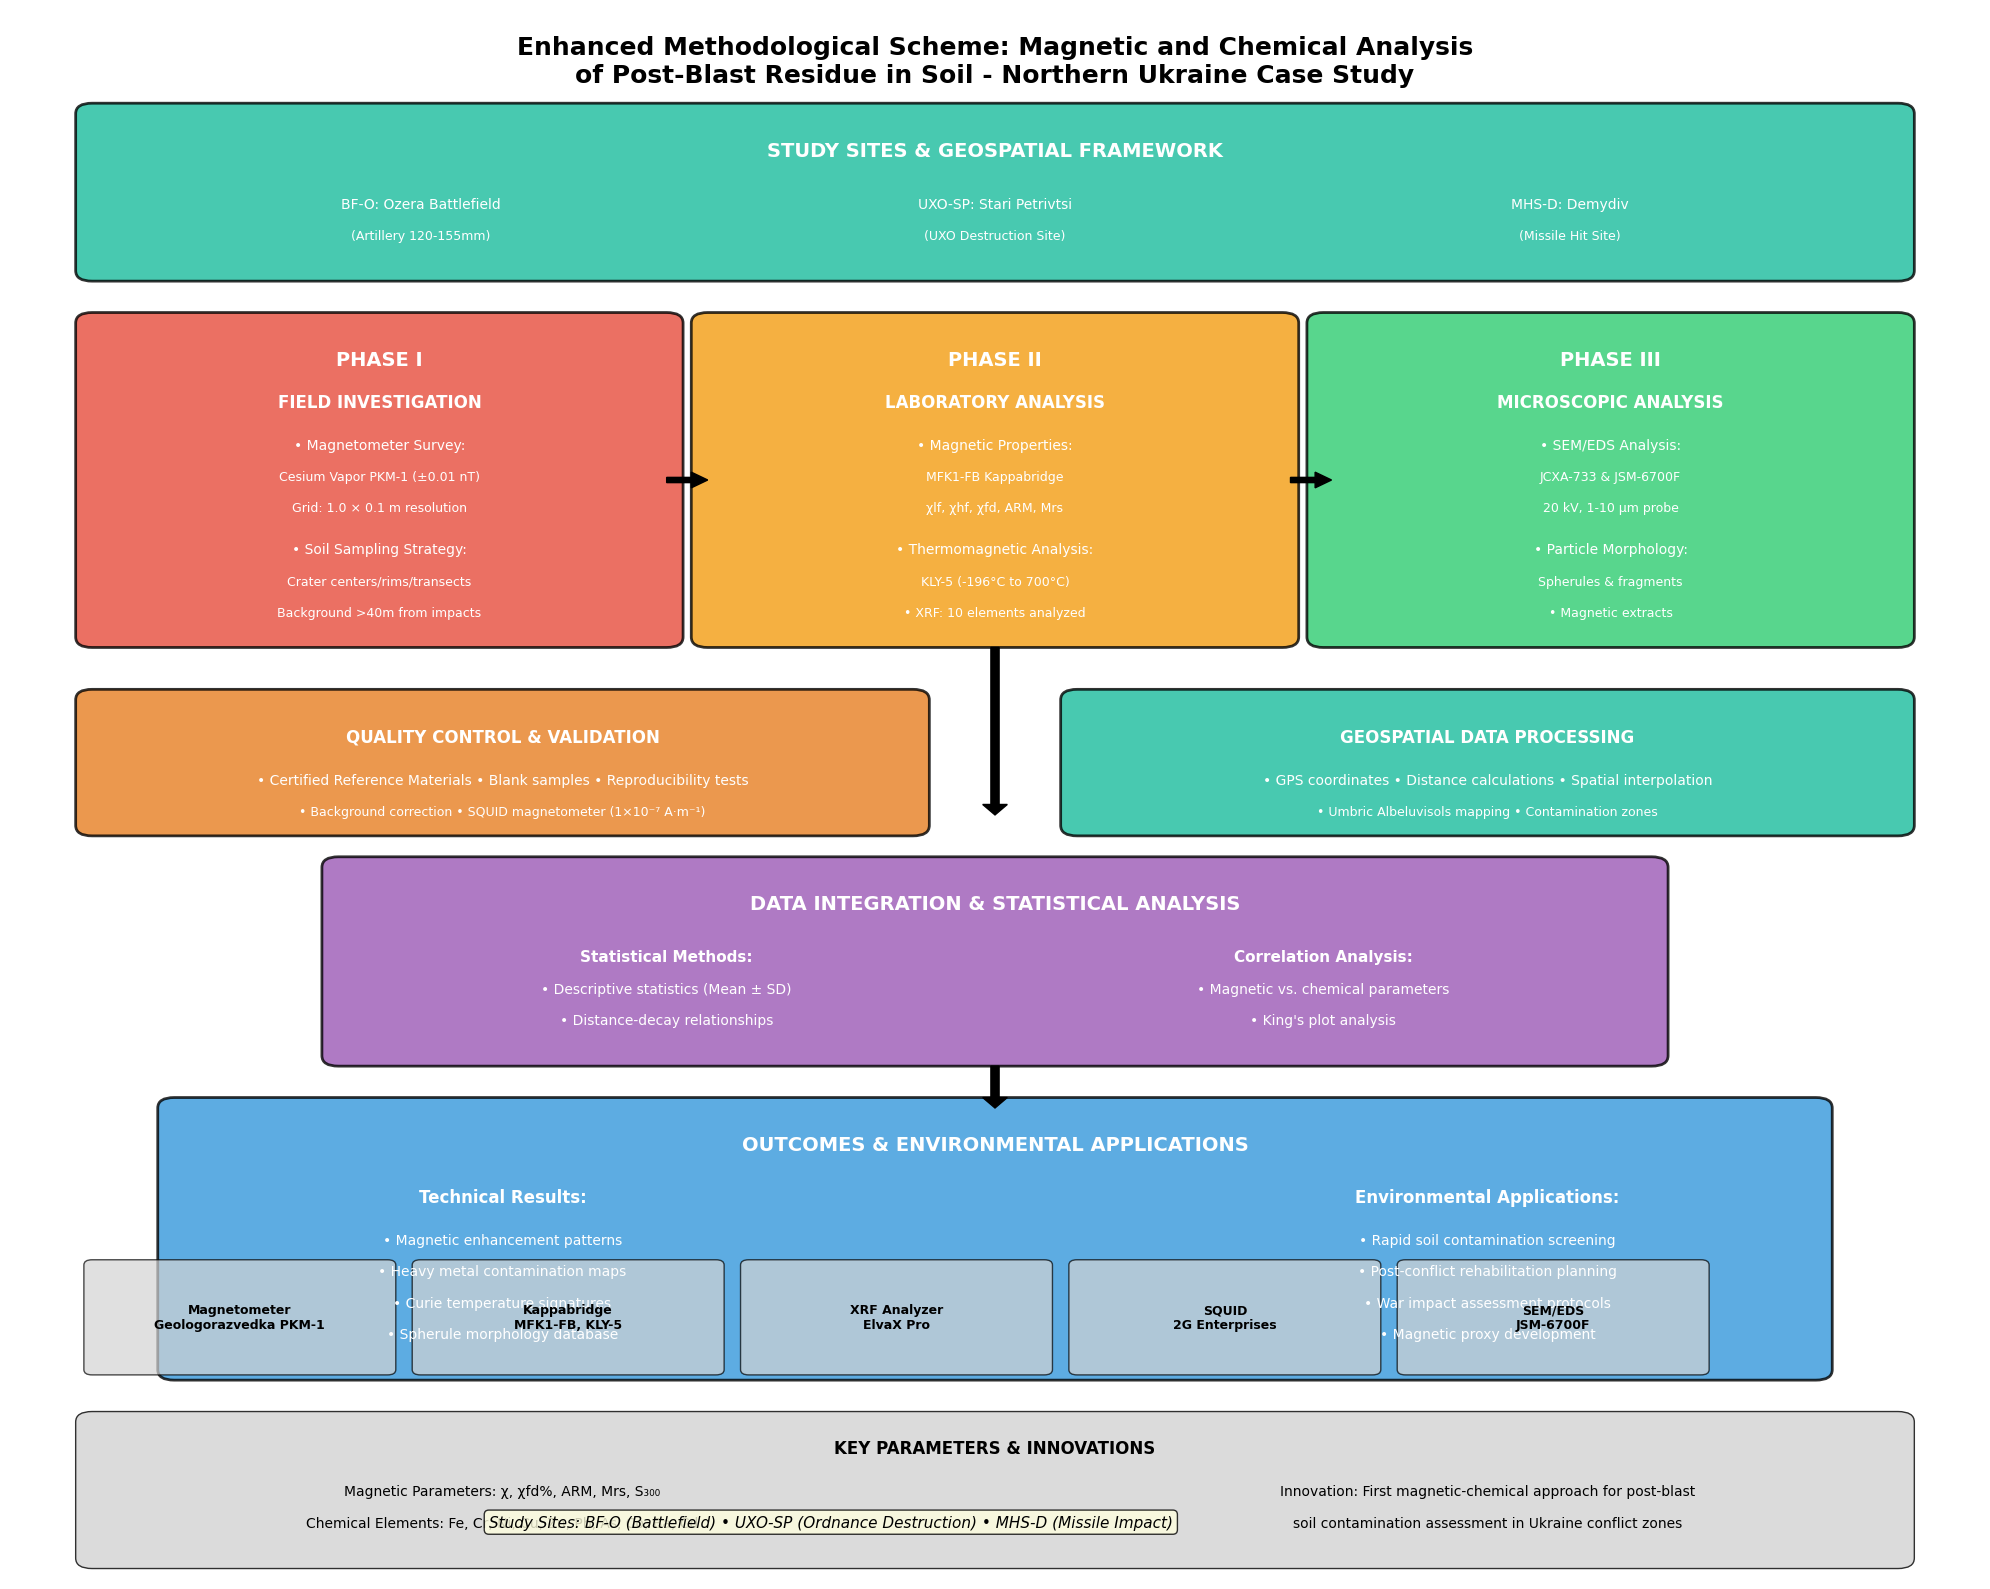

The matplotlib source for this figure: (Note: this script raises an exception after producing the figure.)
#!/usr/bin/env python3
"""
Create visual schemas for methodological approach to post-blast residue analysis
"""

import matplotlib.pyplot as plt
import matplotlib.patches as patches
from matplotlib.patches import FancyBboxPatch, Rectangle, Circle, FancyArrow
import numpy as np
import seaborn as sns

# Set style for professional appearance
plt.style.use('default')
sns.set_palette("husl")

def create_main_flowchart():
    """Create the enhanced main methodological flowchart with comprehensive details"""
    fig, ax = plt.subplots(1, 1, figsize=(20, 16))
    
    # Colors for different phases
    colors = {
        'phase1': '#e74c3c',  # Red
        'phase2': '#f39c12',  # Orange
        'phase3': '#2ecc71',  # Green
        'integration': '#9b59b6',  # Purple
        'outcomes': '#3498db',   # Blue
        'geospatial': '#1abc9c',  # Teal
        'qc': '#e67e22'  # Dark Orange
    }
    
    # Clear axes
    ax.set_xlim(0, 12)
    ax.set_ylim(0, 15)
    ax.axis('off')
    
    # Title
    ax.text(6, 14.5, 'Enhanced Methodological Scheme: Magnetic and Chemical Analysis\nof Post-Blast Residue in Soil - Northern Ukraine Case Study', 
            fontsize=18, fontweight='bold', ha='center', va='center')
    
    # Study Site Characterization (Top row)
    site_box = FancyBboxPatch((0.5, 12.5), 11, 1.5, 
                              boxstyle="round,pad=0.1", 
                              facecolor=colors['geospatial'], 
                              edgecolor='black', 
                              alpha=0.8, linewidth=2)
    ax.add_patch(site_box)
    ax.text(6, 13.6, 'STUDY SITES & GEOSPATIAL FRAMEWORK', fontsize=14, fontweight='bold', ha='center', color='white')
    ax.text(2.5, 13.1, 'BF-O: Ozera Battlefield', fontsize=10, ha='center', color='white')
    ax.text(2.5, 12.8, '(Artillery 120-155mm)', fontsize=9, ha='center', color='white')
    ax.text(6, 13.1, 'UXO-SP: Stari Petrivtsi', fontsize=10, ha='center', color='white')
    ax.text(6, 12.8, '(UXO Destruction Site)', fontsize=9, ha='center', color='white')
    ax.text(9.5, 13.1, 'MHS-D: Demydiv', fontsize=10, ha='center', color='white')
    ax.text(9.5, 12.8, '(Missile Hit Site)', fontsize=9, ha='center', color='white')
    
    # Phase 1: Field Investigation (Enhanced)
    phase1_box = FancyBboxPatch((0.5, 9), 3.5, 3, 
                                boxstyle="round,pad=0.1", 
                                facecolor=colors['phase1'], 
                                edgecolor='black', 
                                alpha=0.8, linewidth=2)
    ax.add_patch(phase1_box)
    ax.text(2.25, 11.6, 'PHASE I', fontsize=14, fontweight='bold', ha='center', color='white')
    ax.text(2.25, 11.2, 'FIELD INVESTIGATION', fontsize=12, fontweight='bold', ha='center', color='white')
    ax.text(2.25, 10.8, '• Magnetometer Survey:', fontsize=10, ha='center', color='white')
    ax.text(2.25, 10.5, 'Cesium Vapor PKM-1 (±0.01 nT)', fontsize=9, ha='center', color='white')
    ax.text(2.25, 10.2, 'Grid: 1.0 × 0.1 m resolution', fontsize=9, ha='center', color='white')
    ax.text(2.25, 9.8, '• Soil Sampling Strategy:', fontsize=10, ha='center', color='white')
    ax.text(2.25, 9.5, 'Crater centers/rims/transects', fontsize=9, ha='center', color='white')
    ax.text(2.25, 9.2, 'Background >40m from impacts', fontsize=9, ha='center', color='white')
    
    # Phase 2: Laboratory Analysis (Enhanced)
    phase2_box = FancyBboxPatch((4.25, 9), 3.5, 3, 
                                boxstyle="round,pad=0.1", 
                                facecolor=colors['phase2'], 
                                edgecolor='black', 
                                alpha=0.8, linewidth=2)
    ax.add_patch(phase2_box)
    ax.text(6, 11.6, 'PHASE II', fontsize=14, fontweight='bold', ha='center', color='white')
    ax.text(6, 11.2, 'LABORATORY ANALYSIS', fontsize=12, fontweight='bold', ha='center', color='white')
    ax.text(6, 10.8, '• Magnetic Properties:', fontsize=10, ha='center', color='white')
    ax.text(6, 10.5, 'MFK1-FB Kappabridge', fontsize=9, ha='center', color='white')
    ax.text(6, 10.2, 'χlf, χhf, χfd, ARM, Mrs', fontsize=9, ha='center', color='white')
    ax.text(6, 9.8, '• Thermomagnetic Analysis:', fontsize=10, ha='center', color='white')
    ax.text(6, 9.5, 'KLY-5 (-196°C to 700°C)', fontsize=9, ha='center', color='white')
    ax.text(6, 9.2, '• XRF: 10 elements analyzed', fontsize=9, ha='center', color='white')
    
    # Phase 3: Microscopic Analysis (Enhanced)
    phase3_box = FancyBboxPatch((8, 9), 3.5, 3, 
                                boxstyle="round,pad=0.1", 
                                facecolor=colors['phase3'], 
                                edgecolor='black', 
                                alpha=0.8, linewidth=2)
    ax.add_patch(phase3_box)
    ax.text(9.75, 11.6, 'PHASE III', fontsize=14, fontweight='bold', ha='center', color='white')
    ax.text(9.75, 11.2, 'MICROSCOPIC ANALYSIS', fontsize=12, fontweight='bold', ha='center', color='white')
    ax.text(9.75, 10.8, '• SEM/EDS Analysis:', fontsize=10, ha='center', color='white')
    ax.text(9.75, 10.5, 'JCXA-733 & JSM-6700F', fontsize=9, ha='center', color='white')
    ax.text(9.75, 10.2, '20 kV, 1-10 μm probe', fontsize=9, ha='center', color='white')
    ax.text(9.75, 9.8, '• Particle Morphology:', fontsize=10, ha='center', color='white')
    ax.text(9.75, 9.5, 'Spherules & fragments', fontsize=9, ha='center', color='white')
    ax.text(9.75, 9.2, '• Magnetic extracts', fontsize=9, ha='center', color='white')
    
    
    # Arrows between phases
    arrow1 = FancyArrow(4, 10.5, 0.15, 0, width=0.05, head_width=0.15, 
                        head_length=0.1, fc='black', ec='black')
    ax.add_patch(arrow1)
    
    arrow2 = FancyArrow(7.8, 10.5, 0.15, 0, width=0.05, head_width=0.15, 
                        head_length=0.1, fc='black', ec='black')
    ax.add_patch(arrow2)
    
    # Quality Control Section (New)
    qc_box = FancyBboxPatch((0.5, 7.2), 5, 1.2, 
                            boxstyle="round,pad=0.1", 
                            facecolor=colors['qc'], 
                            edgecolor='black', 
                            alpha=0.8, linewidth=2)
    ax.add_patch(qc_box)
    ax.text(3, 8, 'QUALITY CONTROL & VALIDATION', fontsize=12, fontweight='bold', ha='center', color='white')
    ax.text(3, 7.6, '• Certified Reference Materials • Blank samples • Reproducibility tests', fontsize=10, ha='center', color='white')
    ax.text(3, 7.3, '• Background correction • SQUID magnetometer (1×10⁻⁷ A·m⁻¹)', fontsize=9, ha='center', color='white')
    
    # Geospatial Analysis Section (New)
    geo_box = FancyBboxPatch((6.5, 7.2), 5, 1.2, 
                             boxstyle="round,pad=0.1", 
                             facecolor=colors['geospatial'], 
                             edgecolor='black', 
                             alpha=0.8, linewidth=2)
    ax.add_patch(geo_box)
    ax.text(9, 8, 'GEOSPATIAL DATA PROCESSING', fontsize=12, fontweight='bold', ha='center', color='white')
    ax.text(9, 7.6, '• GPS coordinates • Distance calculations • Spatial interpolation', fontsize=10, ha='center', color='white')
    ax.text(9, 7.3, '• Umbric Albeluvisols mapping • Contamination zones', fontsize=9, ha='center', color='white')
    
    # Integration Section (Enhanced)
    integration_box = FancyBboxPatch((2, 5), 8, 1.8, 
                                     boxstyle="round,pad=0.1", 
                                     facecolor=colors['integration'], 
                                     edgecolor='black', 
                                     alpha=0.8, linewidth=2)
    ax.add_patch(integration_box)
    ax.text(6, 6.4, 'DATA INTEGRATION & STATISTICAL ANALYSIS', fontsize=14, fontweight='bold', ha='center', color='white')
    ax.text(4, 5.9, 'Statistical Methods:', fontsize=11, fontweight='bold', ha='center', color='white')
    ax.text(4, 5.6, '• Descriptive statistics (Mean ± SD)', fontsize=10, ha='center', color='white')
    ax.text(4, 5.3, '• Distance-decay relationships', fontsize=10, ha='center', color='white')
    ax.text(8, 5.9, 'Correlation Analysis:', fontsize=11, fontweight='bold', ha='center', color='white')
    ax.text(8, 5.6, '• Magnetic vs. chemical parameters', fontsize=10, ha='center', color='white')
    ax.text(8, 5.3, '• King\'s plot analysis', fontsize=10, ha='center', color='white')
    
    # Arrows to integration
    arrow3 = FancyArrow(6, 8.9, 0, -1.5, width=0.05, head_width=0.15, 
                        head_length=0.1, fc='black', ec='black')
    ax.add_patch(arrow3)
    
    # Outcomes Section (Enhanced)
    outcomes_box = FancyBboxPatch((1, 2), 10, 2.5, 
                                  boxstyle="round,pad=0.1", 
                                  facecolor=colors['outcomes'], 
                                  edgecolor='black', 
                                  alpha=0.8, linewidth=2)
    ax.add_patch(outcomes_box)
    ax.text(6, 4.1, 'OUTCOMES & ENVIRONMENTAL APPLICATIONS', fontsize=14, fontweight='bold', ha='center', color='white')
    
    ax.text(3, 3.6, 'Technical Results:', fontsize=12, fontweight='bold', ha='center', color='white')
    ax.text(3, 3.2, '• Magnetic enhancement patterns', fontsize=10, ha='center', color='white')
    ax.text(3, 2.9, '• Heavy metal contamination maps', fontsize=10, ha='center', color='white')
    ax.text(3, 2.6, '• Curie temperature signatures', fontsize=10, ha='center', color='white')
    ax.text(3, 2.3, '• Spherule morphology database', fontsize=10, ha='center', color='white')
    
    ax.text(9, 3.6, 'Environmental Applications:', fontsize=12, fontweight='bold', ha='center', color='white')
    ax.text(9, 3.2, '• Rapid soil contamination screening', fontsize=10, ha='center', color='white')
    ax.text(9, 2.9, '• Post-conflict rehabilitation planning', fontsize=10, ha='center', color='white')
    ax.text(9, 2.6, '• War impact assessment protocols', fontsize=10, ha='center', color='white')
    ax.text(9, 2.3, '• Magnetic proxy development', fontsize=10, ha='center', color='white')
    
    # Arrow to outcomes
    arrow4 = FancyArrow(6, 4.9, 0, -0.3, width=0.05, head_width=0.15, 
                        head_length=0.1, fc='black', ec='black')
    ax.add_patch(arrow4)
    
    # Key Parameters Box (New)
    key_params_box = FancyBboxPatch((0.5, 0.2), 11, 1.3, 
                                    boxstyle="round,pad=0.1", 
                                    facecolor='lightgray', 
                                    edgecolor='black', 
                                    alpha=0.8, linewidth=1)
    ax.add_patch(key_params_box)
    ax.text(6, 1.2, 'KEY PARAMETERS & INNOVATIONS', fontsize=12, fontweight='bold', ha='center', color='black')
    ax.text(3, 0.8, 'Magnetic Parameters: χ, χfd%, ARM, Mrs, S₃₀₀', fontsize=10, ha='center', color='black')
    ax.text(3, 0.5, 'Chemical Elements: Fe, Cr, Ni, Cu, Zn, Pb, As, Co, Ba, Cd', fontsize=10, ha='center', color='black')
    ax.text(9, 0.8, 'Innovation: First magnetic-chemical approach for post-blast', fontsize=10, ha='center', color='black')
    ax.text(9, 0.5, 'soil contamination assessment in Ukraine conflict zones', fontsize=10, ha='center', color='black')
    
    # Equipment boxes
    eq_boxes = [
        (0.5, 2, 'Magnetometer\nGeologorazvedka PKM-1'),
        (2.5, 2, 'Kappabridge\nMFK1-FB, KLY-5'),
        (4.5, 2, 'XRF Analyzer\nElvaX Pro'),
        (6.5, 2, 'SQUID\n2G Enterprises'),
        (8.5, 2, 'SEM/EDS\nJSM-6700F')
    ]
    
    for x, y, text in eq_boxes:
        eq_box = FancyBboxPatch((x, y), 1.8, 1, 
                                boxstyle="round,pad=0.05", 
                                facecolor='lightgray', 
                                edgecolor='black', 
                                alpha=0.7, linewidth=1)
        ax.add_patch(eq_box)
        ax.text(x+0.9, y+0.5, text, fontsize=9, ha='center', va='center', fontweight='bold')
    
    # Site types
    site_text = 'Study Sites: BF-O (Battlefield) • UXO-SP (Ordnance Destruction) • MHS-D (Missile Impact)'
    ax.text(5, 0.5, site_text, fontsize=11, ha='center', style='italic', 
            bbox=dict(boxstyle="round,pad=0.3", facecolor='lightyellow', alpha=0.8))
    
    plt.tight_layout()
    plt.savefig('/Users/<user>/Documents/Igph/SoilDegradation/Schema_Main_Flowchart.png', 
                dpi=300, bbox_inches='tight', facecolor='white')
    plt.close()
    print("Created: Schema_Main_Flowchart.png")

def create_equipment_network():
    """Create equipment network diagram"""
    fig, ax = plt.subplots(1, 1, figsize=(14, 10))
    
    # Colors for equipment categories
    colors = {
        'field': '#e74c3c',
        'magnetic': '#f39c12',
        'chemical': '#2ecc71',
        'microscopy': '#9b59b6'
    }
    
    ax.set_xlim(0, 10)
    ax.set_ylim(0, 10)
    ax.axis('off')
    
    # Title
    ax.text(5, 9.5, 'Equipment Network & Analysis Flow', 
            fontsize=18, fontweight='bold', ha='center')
    
    # Equipment positions and connections
    equipment = {
        'Magnetometer': (2, 8, colors['field'], 'Geologorazvedka PKM-1\n±0.01 nT sensitivity'),
        'Sampling': (2, 6.5, colors['field'], 'Grid System\nSystematic Collection'),
        'Kappabridge': (5, 7.5, colors['magnetic'], 'MFK1-FB\nSusceptibility'),
        'Thermomag': (5, 6, colors['magnetic'], 'KLY-5\nCurie Temperature'),
        'SQUID': (5, 4.5, colors['magnetic'], 'Remanence\nMeasurements'),
        'XRF': (8, 6.5, colors['chemical'], 'ElvaX Pro\nHeavy Metals'),
        'SEM': (8, 4.5, colors['microscopy'], 'JSM-6700F\nMorphology'),
        'EDS': (8, 3, colors['microscopy'], 'JCXA-733\nComposition')
    }
    
    # Draw equipment boxes
    for name, (x, y, color, desc) in equipment.items():
        box = FancyBboxPatch((x-0.7, y-0.4), 1.4, 0.8, 
                             boxstyle="round,pad=0.1", 
                             facecolor=color, 
                             edgecolor='black', 
                             alpha=0.8, linewidth=2)
        ax.add_patch(box)
        ax.text(x, y+0.1, name, fontsize=11, fontweight='bold', ha='center', color='white')
        ax.text(x, y-0.2, desc, fontsize=8, ha='center', color='white')
    
    # Draw connections
    connections = [
        ('Magnetometer', 'Kappabridge'),
        ('Sampling', 'Kappabridge'),
        ('Sampling', 'XRF'),
        ('Kappabridge', 'Thermomag'),
        ('Thermomag', 'SQUID'),
        ('SQUID', 'SEM'),
        ('XRF', 'EDS')
    ]
    
    for start, end in connections:
        x1, y1 = equipment[start][:2]
        x2, y2 = equipment[end][:2]
        
        # Calculate arrow direction
        dx = x2 - x1
        dy = y2 - y1
        length = np.sqrt(dx**2 + dy**2)
        
        # Normalize and adjust for box size
        dx_norm = dx / length * 0.7
        dy_norm = dy / length * 0.4
        
        arrow = FancyArrow(x1 + dx_norm/2, y1 + dy_norm/2, 
                          dx - dx_norm, dy - dy_norm,
                          width=0.02, head_width=0.1, 
                          head_length=0.1, fc='gray', ec='gray', alpha=0.7)
        ax.add_patch(arrow)
    
    # Legend
    legend_items = [
        ('Field Equipment', colors['field']),
        ('Magnetic Analysis', colors['magnetic']),
        ('Chemical Analysis', colors['chemical']),
        ('Microscopy', colors['microscopy'])
    ]
    
    for i, (label, color) in enumerate(legend_items):
        y_pos = 2 - i * 0.3
        legend_box = Rectangle((0.5, y_pos-0.1), 0.3, 0.2, 
                              facecolor=color, edgecolor='black', alpha=0.8)
        ax.add_patch(legend_box)
        ax.text(1, y_pos, label, fontsize=10, va='center')
    
    plt.tight_layout()
    plt.savefig('/Users/<user>/Documents/Igph/SoilDegradation/Schema_Equipment_Network.png', 
                dpi=300, bbox_inches='tight', facecolor='white')
    plt.close()
    print("Created: Schema_Equipment_Network.png")

def create_parameter_analysis():
    """Create parameter analysis flowchart"""
    fig, ax = plt.subplots(1, 1, figsize=(12, 10))
    
    ax.set_xlim(0, 10)
    ax.set_ylim(0, 10)
    ax.axis('off')
    
    # Title
    ax.text(5, 9.5, 'Parameter Analysis & Integration Framework', 
            fontsize=16, fontweight='bold', ha='center')
    
    # Parameter categories
    categories = {
        'Magnetic': {
            'pos': (2, 7.5),
            'color': '#e74c3c',
            'params': ['χ - Susceptibility', 'χfd - Frequency Dep.', 'Mrs - Saturation', 'ARM - Remanence']
        },
        'Chemical': {
            'pos': (5, 7.5),
            'color': '#2ecc71',
            'params': ['As - Arsenic', 'Ba - Barium', 'Cu - Copper', 'Fe - Iron', 'Pb - Lead', 'Zn - Zinc']
        },
        'Physical': {
            'pos': (8, 7.5),
            'color': '#9b59b6',
            'params': ['Particle Size', 'Morphology', 'Spatial Distribution']
        }
    }
    
    # Draw parameter boxes
    for cat_name, cat_data in categories.items():
        x, y = cat_data['pos']
        color = cat_data['color']
        params = cat_data['params']
        
        # Main category box
        cat_box = FancyBboxPatch((x-1, y-0.5), 2, len(params)*0.3+1, 
                                 boxstyle="round,pad=0.1", 
                                 facecolor=color, 
                                 edgecolor='black', 
                                 alpha=0.8, linewidth=2)
        ax.add_patch(cat_box)
        
        # Category title
        ax.text(x, y+len(params)*0.15, cat_name + ' Parameters', 
                fontsize=12, fontweight='bold', ha='center', color='white')
        
        # Parameters
        for i, param in enumerate(params):
            ax.text(x, y+len(params)*0.15-0.3-i*0.25, f'• {param}', 
                    fontsize=9, ha='center', color='white')
    
    # Correlation analysis box
    corr_box = FancyBboxPatch((3.5, 4.5), 3, 1.5, 
                              boxstyle="round,pad=0.1", 
                              facecolor='#f39c12', 
                              edgecolor='black', 
                              alpha=0.8, linewidth=2)
    ax.add_patch(corr_box)
    ax.text(5, 5.5, 'CORRELATION ANALYSIS', fontsize=12, fontweight='bold', ha='center', color='white')
    ax.text(5, 5.1, 'Statistical Integration', fontsize=10, ha='center', color='white')
    ax.text(5, 4.8, 'Spatial Relationships', fontsize=10, ha='center', color='white')
    
    # Results box
    result_box = FancyBboxPatch((2, 2), 6, 1.5, 
                                boxstyle="round,pad=0.1", 
                                facecolor='#3498db', 
                                edgecolor='black', 
                                alpha=0.8, linewidth=2)
    ax.add_patch(result_box)
    ax.text(5, 3.1, 'INTEGRATED ASSESSMENT', fontsize=12, fontweight='bold', ha='center', color='white')
    ax.text(5, 2.7, 'Contamination Mapping • Source Identification', fontsize=10, ha='center', color='white')
    ax.text(5, 2.4, 'Risk Evaluation • Remediation Planning', fontsize=10, ha='center', color='white')
    
    # Arrows
    for cat_data in categories.values():
        x, y = cat_data['pos']
        arrow = FancyArrow(x, y-1.5, 0, -0.5, width=0.03, head_width=0.1, 
                          head_length=0.1, fc='black', ec='black', alpha=0.7)
        ax.add_patch(arrow)
    
    # Arrow to results
    arrow_result = FancyArrow(5, 4.4, 0, -0.7, width=0.05, head_width=0.15, 
                             head_length=0.1, fc='black', ec='black')
    ax.add_patch(arrow_result)
    
    plt.tight_layout()
    plt.savefig('/Users/<user>/Documents/Igph/SoilDegradation/Schema_Parameter_Analysis.png', 
                dpi=300, bbox_inches='tight', facecolor='white')
    plt.close()
    print("Created: Schema_Parameter_Analysis.png")

def create_site_layout():
    """Create study sites layout diagram"""
    fig, ax = plt.subplots(1, 1, figsize=(14, 8))
    
    ax.set_xlim(0, 12)
    ax.set_ylim(0, 8)
    ax.axis('off')
    
    # Title
    ax.text(6, 7.5, 'Study Sites and Sampling Strategy', 
            fontsize=16, fontweight='bold', ha='center')
    
    # Site descriptions
    sites = {
        'BF-O': {
            'pos': (2, 5.5),
            'color': '#e74c3c',
            'desc': 'Battlefield near Ozera\n• Artillery impact craters\n• 120-152mm munitions\n• Multiple impact points'
        },
        'UXO-SP': {
            'pos': (6, 5.5),
            'color': '#f39c12',
            'desc': 'UXO Destruction Site\nStari Petrivtsi\n• Controlled detonations\n• Open detonation pit'
        },
        'MHS-D': {
            'pos': (10, 5.5),
            'color': '#2ecc71',
            'desc': 'Missile Hit Site\nDemydiv\n• Cruise missile impact\n• Large crater formation'
        }
    }
    
    # Draw site boxes
    for site_name, site_data in sites.items():
        x, y = site_data['pos']
        color = site_data['color']
        desc = site_data['desc']
        
        site_box = FancyBboxPatch((x-1.5, y-1), 3, 2, 
                                  boxstyle="round,pad=0.1", 
                                  facecolor=color, 
                                  edgecolor='black', 
                                  alpha=0.8, linewidth=2)
        ax.add_patch(site_box)
        
        ax.text(x, y+0.5, site_name, fontsize=14, fontweight='bold', ha='center', color='white')
        ax.text(x, y-0.2, desc, fontsize=9, ha='center', color='white', va='center')
    
    # Sampling strategy
    strategy_box = FancyBboxPatch((2, 2), 8, 1.5, 
                                  boxstyle="round,pad=0.1", 
                                  facecolor='#34495e', 
                                  edgecolor='black', 
                                  alpha=0.8, linewidth=2)
    ax.add_patch(strategy_box)
    ax.text(6, 3.1, 'SAMPLING STRATEGY', fontsize=12, fontweight='bold', ha='center', color='white')
    ax.text(6, 2.7, 'Crater Centers • Distance Transects • Background Locations (>40m)', 
            fontsize=10, ha='center', color='white')
    ax.text(6, 2.4, 'Grid-Based Collection • Surface Soil (0-10 cm) • ~15g per sample', 
            fontsize=10, ha='center', color='white')
    
    # Soil type info
    soil_text = 'Soil Type: Umbric Albeluvisols Abruptic\n(Weakly magnetic, low heavy metal baseline)'
    ax.text(6, 0.8, soil_text, fontsize=11, ha='center', style='italic',
            bbox=dict(boxstyle="round,pad=0.3", facecolor='lightyellow', alpha=0.8))
    
    plt.tight_layout()
    plt.savefig('/Users/<user>/Documents/Igph/SoilDegradation/Schema_Site_Layout.png', 
                dpi=300, bbox_inches='tight', facecolor='white')
    plt.close()
    print("Created: Schema_Site_Layout.png")

def main():
    """Generate all schema images"""
    print("Generating methodological schema images...")
    
    create_main_flowchart()
    create_equipment_network()
    create_parameter_analysis()
    create_site_layout()
    
    print("\nAll schema images have been created successfully!")
    print("Files saved in: /Users/<user>/Documents/Igph/SoilDegradation/")
    print("\nGenerated files:")
    print("1. Schema_Main_Flowchart.png - Complete methodological overview")
    print("2. Schema_Equipment_Network.png - Equipment connections and workflow")
    print("3. Schema_Parameter_Analysis.png - Parameter integration framework") 
    print("4. Schema_Site_Layout.png - Study sites and sampling strategy")

if __name__ == "__main__":
    main()
